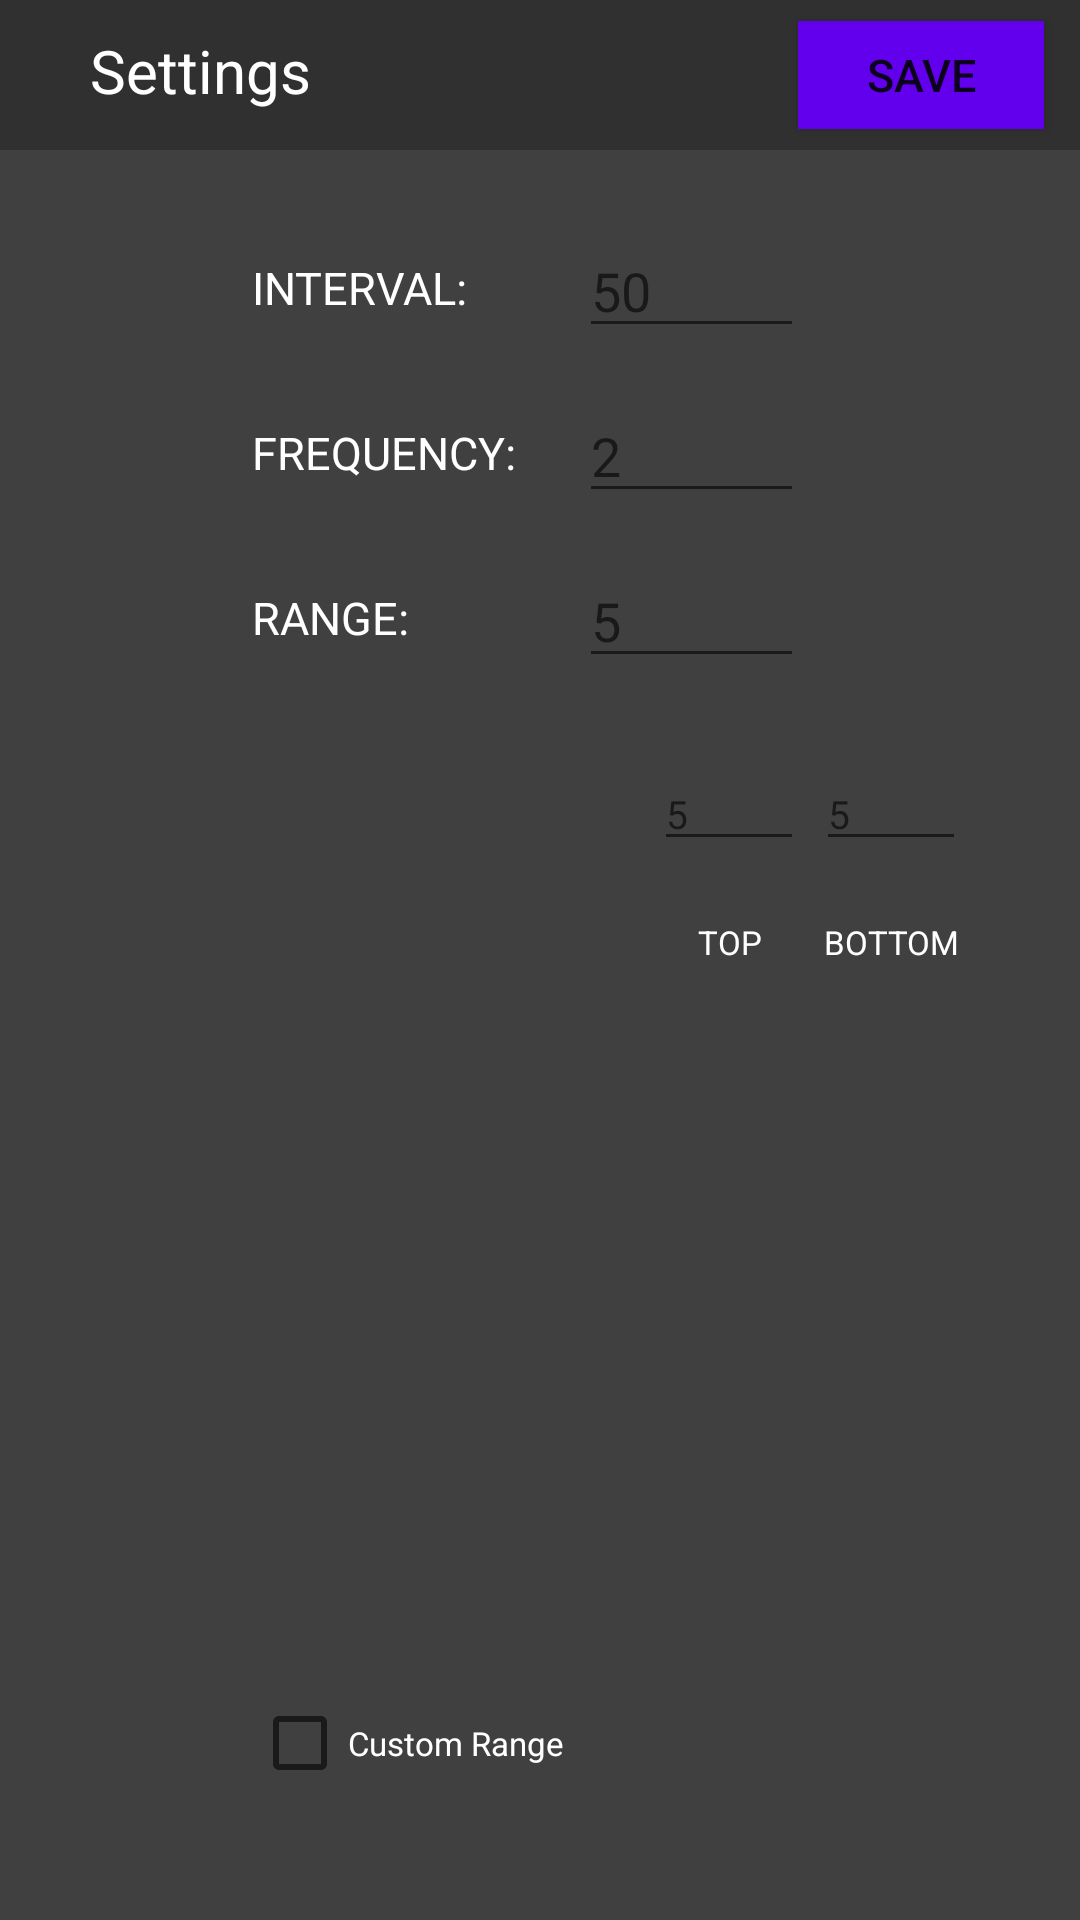

Layout XML and referenced resources for this Android screen:
<!-- AndroidManifest.xml: application theme Theme.VolumeController -->
<!-- res/layout/settings_bottom_sheet.xml -->
<?xml version="1.0" encoding="utf-8"?>
<androidx.constraintlayout.widget.ConstraintLayout xmlns:android="http://schemas.android.com/apk/res/android"
    xmlns:app="http://schemas.android.com/apk/res-auto"
    xmlns:tools="http://schemas.android.com/tools"
    android:layout_width="match_parent"
    android:layout_height="350dp"
    android:background="@color/grey"
    android:orientation="vertical"
    tools:context=".SettingsSheet">

    <TextView
        android:id="@+id/settingsTitle"
        android:layout_width="match_parent"
        android:layout_height="50dp"
        android:background="@color/grey_200"
        android:gravity="start"
        android:paddingStart="30dp"
        android:paddingTop="10dp"
        android:paddingEnd="30dp"
        android:text="@string/settingsTitleText"
        android:textColor="@color/white"
        android:textSize="20sp"
        app:layout_constraintBottom_toBottomOf="parent"
        app:layout_constraintEnd_toEndOf="parent"
        app:layout_constraintHorizontal_bias="1.0"
        app:layout_constraintStart_toStartOf="parent"
        app:layout_constraintTop_toTopOf="parent"
        app:layout_constraintVertical_bias="0.0" />

    <Button
        android:id="@+id/saveButton"
        android:layout_width="82dp"
        android:layout_height="36dp"
        android:layout_marginTop="7dp"
        android:layout_marginEnd="12dp"
        android:text="@string/saveButtonText"
        android:gravity="center"
        android:textSize="15sp"
        android:background="@color/purple_500"
        app:layout_constraintEnd_toEndOf="@+id/settingsTitle"
        app:layout_constraintTop_toTopOf="parent" />

    <TextView
        android:id="@+id/intervalTitle"
        android:layout_width="80dp"
        android:layout_height="40dp"
        android:layout_marginStart="84dp"
        android:layout_marginTop="76dp"
        android:gravity="center_vertical"
        android:text="@string/intervalText"
        android:textColor="@color/white"
        android:textSize="15sp"
        app:layout_constraintStart_toStartOf="parent"
        app:layout_constraintTop_toTopOf="parent" />

    <EditText
        android:id="@+id/intervalValue"
        android:layout_width="75dp"
        android:layout_height="40dp"
        android:layout_marginTop="76dp"
        android:layout_marginEnd="92dp"
        android:ems="10"
        android:inputType="number"
        android:hint="@string/defaultInterval"
        android:autofillHints="50"
        app:layout_constraintEnd_toEndOf="parent"
        app:layout_constraintTop_toTopOf="parent" />

    <TextView
        android:id="@+id/freqTitle"
        android:layout_width="90dp"
        android:layout_height="40dp"
        android:layout_marginStart="84dp"
        android:layout_marginTop="15dp"
        android:gravity="center_vertical"
        android:text="@string/frequencyText"
        android:textColor="@color/white"
        android:textSize="15sp"
        app:layout_constraintStart_toStartOf="parent"
        app:layout_constraintTop_toBottomOf="@+id/intervalTitle" />

    <EditText
        android:id="@+id/freqValue"
        android:layout_width="75dp"
        android:layout_height="40dp"
        android:layout_marginTop="15dp"
        android:layout_marginEnd="92dp"
        android:ems="10"
        android:inputType="numberDecimal"
        android:autofillHints="@string/defaultFrequency"
        android:hint="@string/defaultFrequency"
        app:layout_constraintEnd_toEndOf="parent"
        app:layout_constraintTop_toBottomOf="@+id/intervalValue" />

    <TextView
        android:id="@+id/rangeTitle"
        android:layout_width="80dp"
        android:layout_height="40dp"
        android:layout_marginStart="84dp"
        android:layout_marginTop="15dp"
        android:gravity="center_vertical"
        android:text="@string/rangeText"
        android:textColor="@color/white"
        android:textSize="15sp"
        app:layout_constraintStart_toStartOf="parent"
        app:layout_constraintTop_toBottomOf="@+id/freqTitle" />

    <EditText
        android:id="@+id/rangeValue"
        android:layout_width="75dp"
        android:layout_height="40dp"
        android:layout_marginTop="15dp"
        android:layout_marginEnd="92dp"
        android:ems="10"
        android:inputType="number"
        android:autofillHints="@string/defaultRange"
        android:hint="@string/defaultRange"
        app:layout_constraintEnd_toEndOf="parent"
        app:layout_constraintTop_toBottomOf="@+id/freqValue" />

    <CheckBox
        android:id="@+id/customRangeCheckBox"
        android:layout_width="110dp"
        android:layout_height="30dp"
        android:layout_marginStart="84dp"
        android:layout_marginBottom="44dp"
        android:text="@string/customRangeText"
        android:textColor="@color/white"
        android:textSize="11sp"
        app:layout_constraintBottom_toBottomOf="parent"
        app:layout_constraintStart_toStartOf="parent" />

    <EditText
        android:id="@+id/topRangeValue"
        android:layout_width="50dp"
        android:layout_height="35dp"
        android:layout_marginStart="24dp"
        android:layout_marginTop="252dp"
        android:textSize="13sp"
        android:gravity="bottom"
        android:inputType="number"
        android:autofillHints="@string/defaultTopRange"
        android:hint="@string/defaultTopRange"
        app:layout_constraintStart_toEndOf="@+id/customRangeCheckBox"
        app:layout_constraintTop_toTopOf="parent" />

    <TextView
        android:id="@+id/topRangeTitle"
        android:layout_width="50dp"
        android:layout_height="20dp"
        android:layout_marginStart="24dp"
        android:layout_marginTop="52dp"
        android:gravity="center"
        android:text="@string/topRangeText"
        android:textColor="@color/white"
        android:textSize="11sp"
        app:layout_constraintStart_toEndOf="@+id/customRangeCheckBox"
        app:layout_constraintTop_toTopOf="@+id/topRangeValue" />

    <EditText
        android:id="@+id/bottomRangeValue"
        android:layout_width="50dp"
        android:layout_height="35dp"
        android:layout_marginStart="4dp"
        android:layout_marginTop="252dp"
        android:textSize="13sp"
        android:gravity="bottom"
        android:inputType="number"
        android:autofillHints="@string/defaultBottomRange"
        android:hint="@string/defaultBottomRange"
        app:layout_constraintStart_toEndOf="@+id/topRangeValue"
        app:layout_constraintTop_toTopOf="parent" />

    <TextView
        android:id="@+id/bottomRangeTitle"
        android:layout_width="50dp"
        android:layout_height="20dp"
        android:layout_marginStart="4dp"
        android:layout_marginTop="52dp"
        android:gravity="center"
        android:text="@string/bottomRangeText"
        android:textColor="@color/white"
        android:textSize="11sp"
        app:layout_constraintStart_toEndOf="@+id/topRangeValue"
        app:layout_constraintTop_toTopOf="@+id/bottomRangeValue" />


</androidx.constraintlayout.widget.ConstraintLayout>
<!-- resources referenced by this layout -->
<resources>
  <color name="grey">#404040</color>
  <color name="grey_200">#303030</color>
  <color name="purple_500">#FF6200EE</color>
  <color name="white">#FFFFFFFF</color>
  <string name="bottomRangeText">BOTTOM</string>
  <string name="customRangeText">Custom Range</string>
  <string name="defaultBottomRange">5</string>
  <string name="defaultFrequency">2</string>
  <string name="defaultInterval">50</string>
  <string name="defaultRange">5</string>
  <string name="defaultTopRange">5</string>
  <string name="frequencyText">FREQUENCY:</string>
  <string name="intervalText">INTERVAL:</string>
  <string name="rangeText">RANGE:</string>
  <string name="saveButtonText">SAVE</string>
  <string name="settingsTitleText">Settings</string>
  <string name="topRangeText">TOP</string>
  <style name="Theme.VolumeController" parent="Theme.MaterialComponents.DayNight.DarkActionBar">
          
          <item name="colorPrimary">@color/purple_500</item>
          <item name="colorPrimaryVariant">@color/purple_700</item>
          <item name="colorOnPrimary">@color/white</item>
          
          <item name="colorSecondary">@color/teal_200</item>
          <item name="colorSecondaryVariant">@color/teal_700</item>
          <item name="colorOnSecondary">@color/black</item>
          
          <item name="android:statusBarColor" tools:targetApi="l">?attr/colorPrimaryVariant</item>
          
      </style>
  <color name="purple_700">#FF3700B3</color>
  <color name="teal_200">#FF03DAC5</color>
  <color name="teal_700">#FF018786</color>
  <color name="black">#FF000000</color>
</resources>
